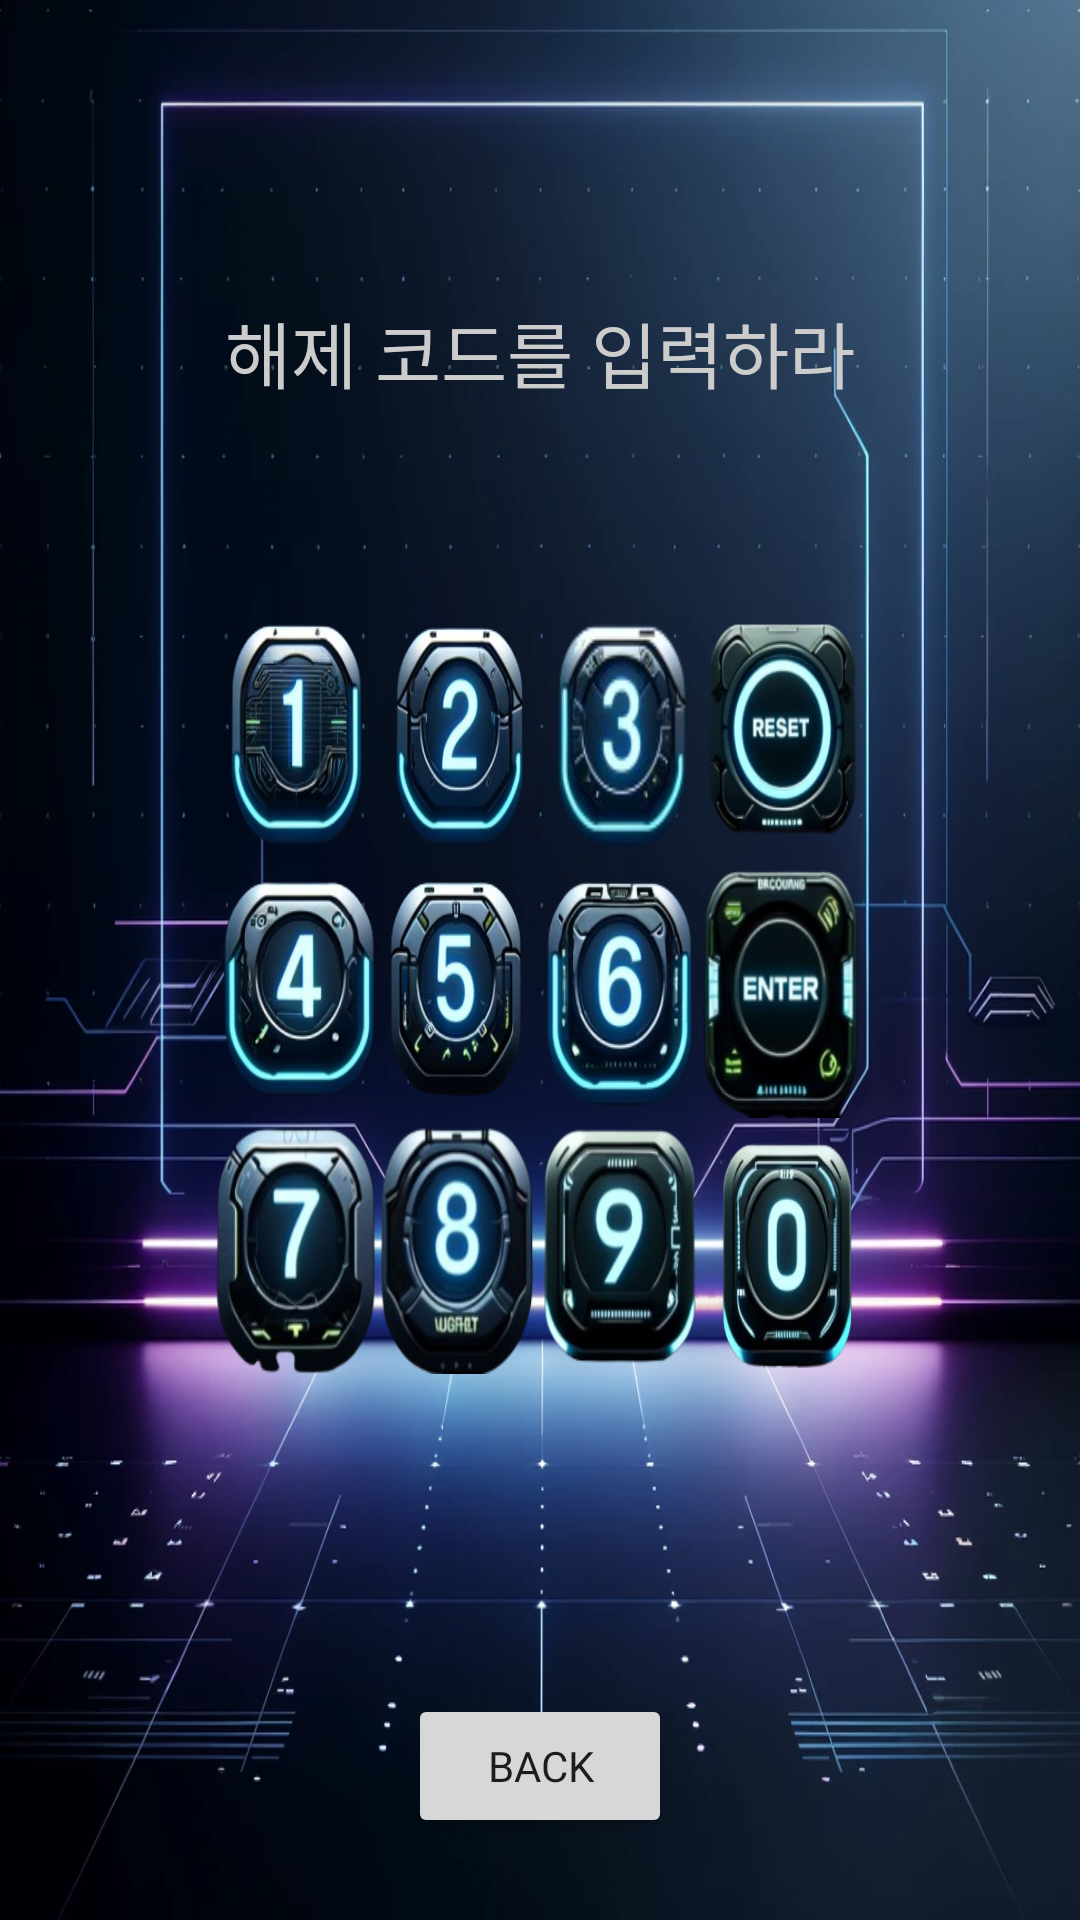

Here is an Android app screen rendered from its layout file. Give the layout XML and the strings, colors and styles it references.
<!-- AndroidManifest.xml: application theme Theme.Escape -->
<!-- res/layout/activity_keypad.xml -->
<?xml version="1.0" encoding="utf-8"?>
<androidx.constraintlayout.widget.ConstraintLayout xmlns:android="http://schemas.android.com/apk/res/android"
    xmlns:app="http://schemas.android.com/apk/res-auto"
    xmlns:tools="http://schemas.android.com/tools"
    android:layout_width="match_parent"
    android:layout_height="match_parent"
    tools:context=".KeypadActivity">

    <ImageView
        android:id="@+id/backgroundImage"
        android:layout_width="0dp"
        android:layout_height="0dp"
        android:scaleType="fitXY"
        android:src="@drawable/keypadimage"
        app:layout_constraintTop_toTopOf="parent"
        app:layout_constraintBottom_toBottomOf="parent"
        app:layout_constraintStart_toStartOf="parent"
        app:layout_constraintEnd_toEndOf="parent" />

    <EditText
        android:id="@+id/keypadInput"
        android:layout_width="wrap_content"
        android:layout_height="wrap_content"
        android:background="@android:color/transparent"
        android:focusable="false"
        android:gravity="center"
        android:hint="해제 코드를 입력하라"
        android:fontFamily="@font/font_2"
        android:inputType="none"
        android:textColorHint="#CCCCCC"
        android:textColor="@android:color/white"
        android:textSize="24sp"
        app:layout_constraintBottom_toBottomOf="parent"
        app:layout_constraintEnd_toEndOf="parent"
        app:layout_constraintStart_toStartOf="parent"
        app:layout_constraintTop_toTopOf="parent"
        app:layout_constraintVertical_bias="0.165"
        app:layout_constraintWidth_percent="0.6" />

    <GridLayout
        android:id="@+id/gridLayout"
        android:layout_width="0dp"
        android:layout_height="0dp"
        android:layout_marginTop="20dp"
        android:alignmentMode="alignBounds"
        android:columnCount="4"
        android:rowCount="3"
        app:layout_constraintBottom_toBottomOf="parent"
        app:layout_constraintEnd_toEndOf="parent"
        app:layout_constraintHeight_percent="0.4"
        app:layout_constraintStart_toStartOf="parent"
        app:layout_constraintTop_toTopOf="parent"
        app:layout_constraintWidth_percent="0.6">

        <ImageButton
            android:id="@+id/button1"
            android:layout_width="0dp"
            android:layout_height="0dp"
            android:layout_rowWeight="1"
            android:layout_columnWeight="1"
            android:background="?android:attr/selectableItemBackgroundBorderless"
            android:scaleType="fitXY"
            android:src="@drawable/button1" />

        <ImageButton
            android:id="@+id/button2"
            android:layout_width="0dp"
            android:layout_height="0dp"
            android:layout_rowWeight="1"
            android:layout_columnWeight="1"
            android:background="?android:attr/selectableItemBackgroundBorderless"
            android:scaleType="fitXY"
            android:src="@drawable/button2" />

        <ImageButton
            android:id="@+id/button3"
            android:layout_width="0dp"
            android:layout_height="0dp"
            android:layout_rowWeight="1"
            android:layout_columnWeight="1"
            android:background="?android:attr/selectableItemBackgroundBorderless"
            android:scaleType="fitXY"
            android:src="@drawable/button3" />

        <ImageButton
            android:id="@+id/resetButton"
            android:layout_width="0dp"
            android:layout_height="0dp"
            android:layout_rowWeight="1"
            android:layout_columnWeight="1"
            android:background="?android:attr/selectableItemBackgroundBorderless"
            android:scaleType="fitXY"
            android:src="@drawable/buttonreset" />

        <ImageButton
            android:id="@+id/button4"
            android:layout_width="0dp"
            android:layout_height="0dp"
            android:layout_rowWeight="1"
            android:layout_columnWeight="1"
            android:background="?android:attr/selectableItemBackgroundBorderless"
            android:scaleType="fitXY"
            android:src="@drawable/button4" />

        <ImageButton
            android:id="@+id/button5"
            android:layout_width="0dp"
            android:layout_height="0dp"
            android:layout_rowWeight="1"
            android:layout_columnWeight="1"
            android:background="?android:attr/selectableItemBackgroundBorderless"
            android:scaleType="fitXY"
            android:src="@drawable/button5" />

        <ImageButton
            android:id="@+id/button6"
            android:layout_width="0dp"
            android:layout_height="0dp"
            android:layout_rowWeight="1"
            android:layout_columnWeight="1"
            android:background="?android:attr/selectableItemBackgroundBorderless"
            android:scaleType="fitXY"
            android:src="@drawable/button6" />

        <ImageButton
            android:id="@+id/submitButton"
            android:layout_width="0dp"
            android:layout_height="0dp"
            android:layout_rowWeight="1"
            android:layout_columnWeight="1"
            android:background="?android:attr/selectableItemBackgroundBorderless"
            android:scaleType="fitXY"
            android:src="@drawable/buttonenter" />

        <ImageButton
            android:id="@+id/button7"
            android:layout_width="0dp"
            android:layout_height="0dp"
            android:layout_rowWeight="1"
            android:layout_columnWeight="1"
            android:background="?android:attr/selectableItemBackgroundBorderless"
            android:scaleType="fitXY"
            android:src="@drawable/button7" />

        <ImageButton
            android:id="@+id/button8"
            android:layout_width="0dp"
            android:layout_height="0dp"
            android:layout_rowWeight="1"
            android:layout_columnWeight="1"
            android:background="?android:attr/selectableItemBackgroundBorderless"
            android:scaleType="fitXY"
            android:src="@drawable/button8" />

        <ImageButton
            android:id="@+id/button9"
            android:layout_width="0dp"
            android:layout_height="0dp"
            android:layout_rowWeight="1"
            android:layout_columnWeight="1"
            android:background="?android:attr/selectableItemBackgroundBorderless"
            android:scaleType="fitXY"
            android:src="@drawable/button9" />

        <ImageButton
            android:id="@+id/button0"
            android:layout_width="0dp"
            android:layout_height="0dp"
            android:layout_rowWeight="1"
            android:layout_columnWeight="1"
            android:background="?android:attr/selectableItemBackgroundBorderless"
            android:scaleType="fitXY"
            android:src="@drawable/button0" />
    </GridLayout>

    <Button
        android:id="@+id/backButton"
        android:layout_width="wrap_content"
        android:layout_height="wrap_content"
        android:text="BACK"
        android:fontFamily="@font/font_2"
        app:layout_constraintBottom_toBottomOf="parent"
        app:layout_constraintEnd_toEndOf="parent"
        app:layout_constraintStart_toStartOf="parent"
        app:layout_constraintTop_toTopOf="parent"
        app:layout_constraintVertical_bias="0.954" />

</androidx.constraintlayout.widget.ConstraintLayout>
<!-- resources referenced by this layout -->
<resources>
  <!-- drawable button0: png bitmap (drawable, 44354 bytes) -->
  <!-- drawable button1: png bitmap (drawable, 41608 bytes) -->
  <!-- drawable button2: png bitmap (drawable, 40553 bytes) -->
  <!-- drawable button3: png bitmap (drawable, 13787 bytes) -->
  <!-- drawable button4: png bitmap (drawable, 39554 bytes) -->
  <!-- drawable button5: png bitmap (drawable, 40046 bytes) -->
  <!-- drawable button6: png bitmap (drawable, 41701 bytes) -->
  <!-- drawable button7: png bitmap (drawable, 36170 bytes) -->
  <!-- drawable button8: png bitmap (drawable, 38977 bytes) -->
  <!-- drawable button9: png bitmap (drawable, 39024 bytes) -->
  <!-- drawable buttonenter: png bitmap (drawable, 40054 bytes) -->
  <!-- drawable buttonreset: png bitmap (drawable, 41464 bytes) -->
  <!-- drawable keypadimage: png bitmap (drawable, 550680 bytes) -->
  <style name="Theme.Escape" parent="Theme.MaterialComponents.DayNight.DarkActionBar">
          
          <item name="colorPrimary">@color/purple_500</item>
          <item name="colorPrimaryVariant">@color/purple_700</item>
          <item name="colorOnPrimary">@color/white</item>
          
          <item name="colorSecondary">@color/teal_200</item>
          <item name="colorSecondaryVariant">@color/teal_700</item>
          <item name="colorOnSecondary">@color/black</item>
          
          <item name="android:statusBarColor">?attr/colorPrimaryVariant</item>
          
          <item name="android:windowLayoutInDisplayCutoutMode" tools:ignore="NewApi">shortEdges</item>
      </style>
  <!-- not gathered from this repository: default colours our renderer supplied (Android Studio template values) -->
  <color name="purple_500">#FF6200EE</color>
  <color name="purple_700">#FF3700B3</color>
  <color name="teal_200">#FF03DAC5</color>
  <color name="teal_700">#FF018786</color>
  <color name="black">#FF000000</color>
  <color name="white">#FFFFFFFF</color>
</resources>
